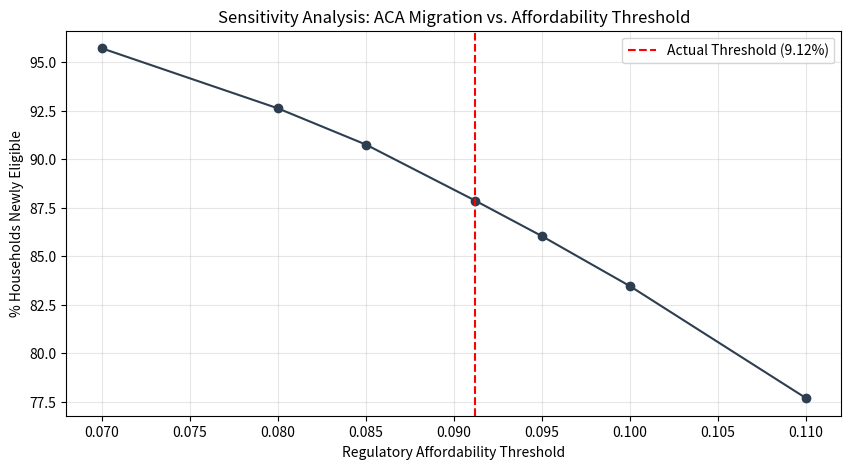

Source code (Python):
import pandas as pd
import numpy as np
import matplotlib.pyplot as plt
import os

class ACAPolicyModel:
    """
    Simulates the 2023 'Family Glitch' structural break to evaluate 
    household eligibility migration and budgetary impact.
    """
    def __init__(self, sample_size=25000):
        self.sample_size = sample_size
        self.data = self._generate_synthetic_population()

    def _generate_synthetic_population(self):
        """Generates a dataset mimicking US demographics without using PII."""
        np.random.seed(42) # Ensures reproducible research
        
        # 1. Income as % of Federal Poverty Level (FPL) - Triangular Distribution
        fpl_percentage = np.random.triangular(100, 250, 650, self.sample_size)
        
        # 2. Employer-Sponsored Family Premiums - Normal Distribution
        family_premiums = np.random.normal(1100, 300, self.sample_size).clip(400, 2800)
        
        df = pd.DataFrame({
            'household_id': range(self.sample_size),
            'fpl_perc': fpl_percentage,
            'employer_monthly_premium': family_premiums
        })
        
        # 3. Derive Monthly Household Income (2024 FPL proxy: ~$25k/yr for family of 3)
        df['monthly_income'] = (df['fpl_perc'] * 25820 / 100) / 12
        return df

    def run_causal_analysis(self, threshold=0.0912):
        """Quantifies the impact of the regulatory fix on market migration."""
        # Calculate Affordability Ratio
        self.data['affordability_ratio'] = self.data['employer_monthly_premium'] / self.data['monthly_income']
        
        # Causal Break: Eligibility before was based on 'Individual' cost; now 'Family' cost.
        # This identifies the households newly eligible for subsidies.
        self.data['newly_eligible'] = self.data['affordability_ratio'] > threshold
        return self.data

    def export_artifacts(self, folder='data'):
        """Saves synthetic data for audit/review, establishing an ETL pipeline."""
        if not os.path.exists(folder):
            os.makedirs(folder)
        
        path = f"{folder}/synthetic_aca_households.csv"
        self.data.to_csv(path, index=False)
        print(f"[SUCCESS] Synthetic dataset exported to: {path}")

    def generate_sensitivity_plot(self, folder='plots'):
        """Visualizes how changes in the 9.12% threshold impact eligibility."""
        if not os.path.exists(folder):
            os.makedirs(folder)
        
        thresholds = [0.07, 0.08, 0.085, 0.0912, 0.095, 0.10, 0.11]
        migration_rates = []
        
        for t in thresholds:
            rate = (self.data['employer_monthly_premium'] / self.data['monthly_income'] > t).mean()
            migration_rates.append(rate * 100)

        plt.figure(figsize=(10, 5))
        plt.plot(thresholds, migration_rates, marker='o', linestyle='-', color='#2c3e50')
        plt.axvline(x=0.0912, color='r', linestyle='--', label='Actual Threshold (9.12%)')
        plt.title('Sensitivity Analysis: ACA Migration vs. Affordability Threshold')
        plt.xlabel('Regulatory Affordability Threshold')
        plt.ylabel('% Households Newly Eligible')
        plt.grid(True, alpha=0.3)
        plt.legend()
        
        plot_path = f"{folder}/sensitivity_analysis.png"
        plt.savefig(plot_path)
        print(f"[SUCCESS] Visualization saved to: {plot_path}")

if __name__ == "__main__":
    # Initialize and execute the pipeline
    print("--- Initializing ACA Causal Inference Framework ---")
    model = ACAPolicyModel(sample_size=50000)
    
    # Run the model logic
    model.run_causal_analysis()
    
    # Generate data and visuals
    model.export_artifacts()
    model.generate_sensitivity_plot()
    
    # Print high-level Business Intelligence
    migration_rate = model.data['newly_eligible'].mean()
    print(f"\nFinal Analysis Results:")
    print(f"Total Population Simulated: 50,000")
    print(f"Projected Marketplace Migration Rate: {migration_rate:.2%}")
